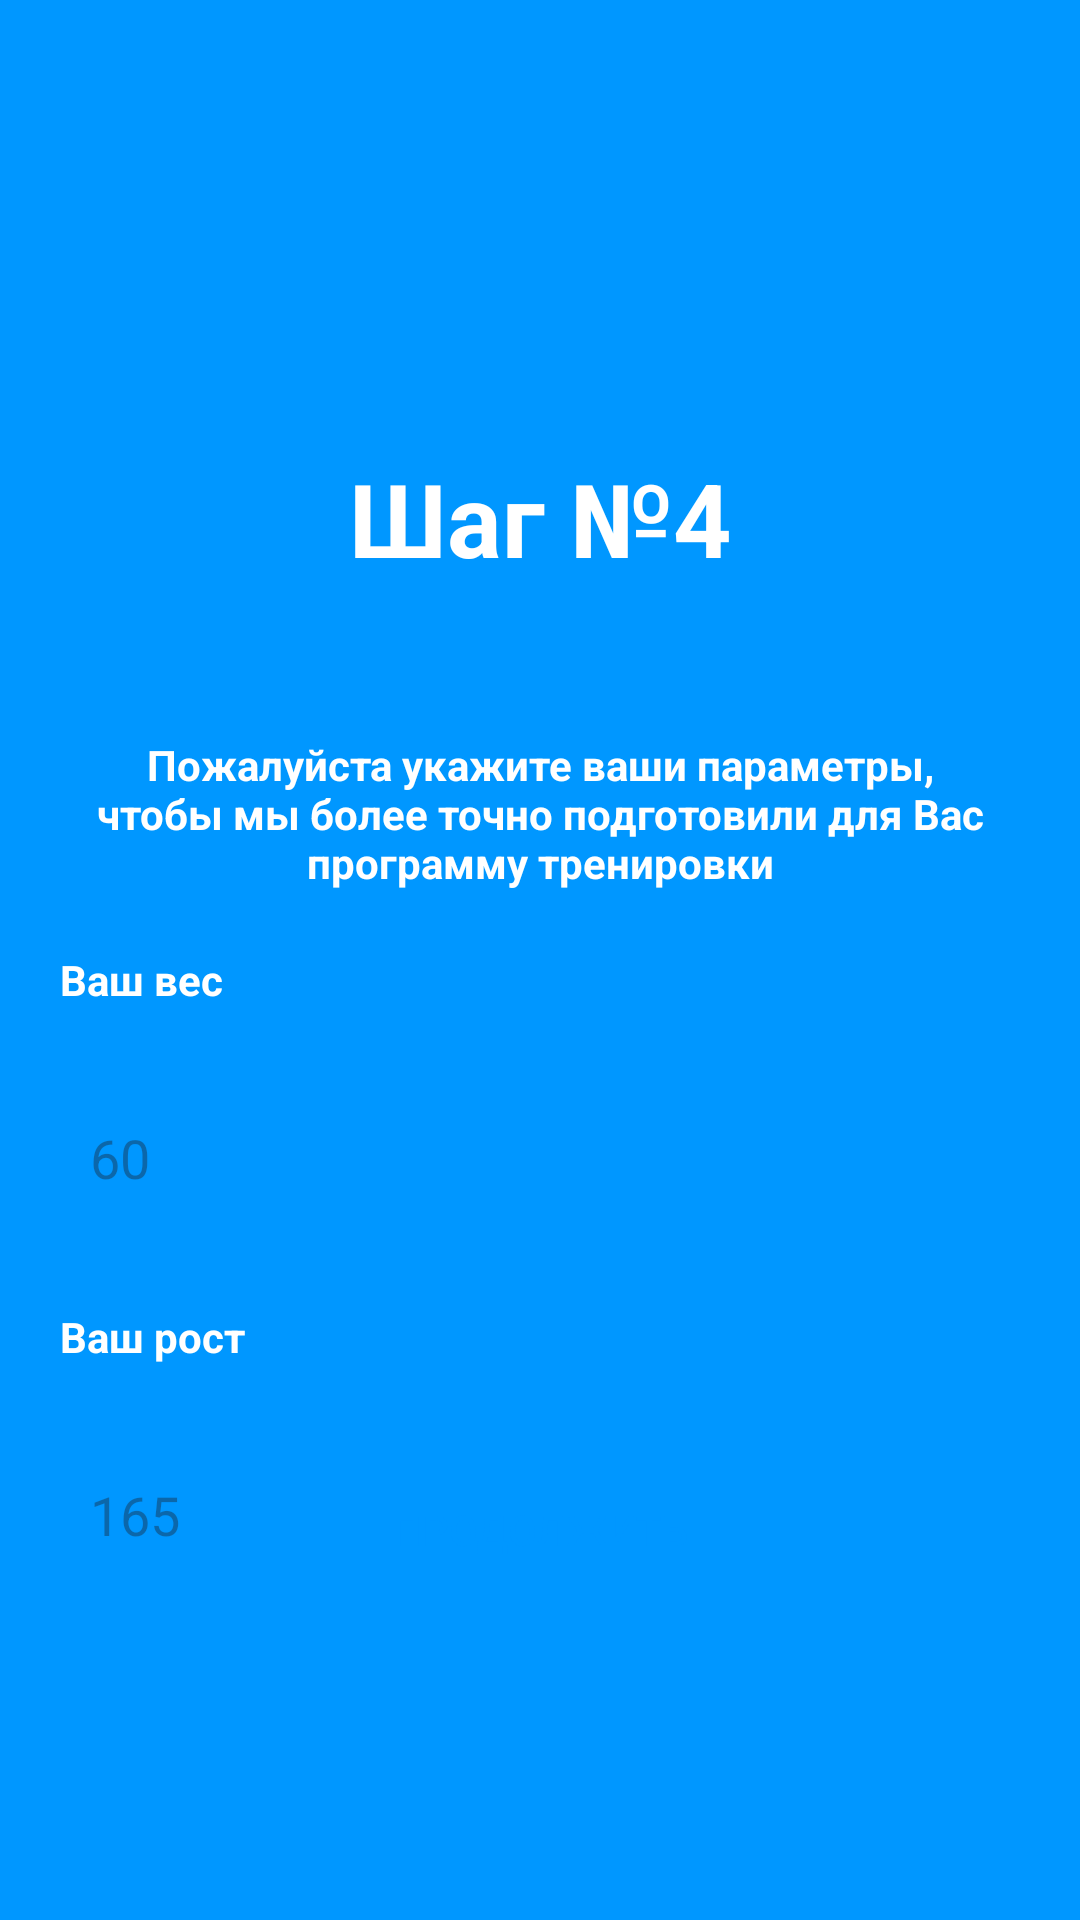

Produce the Android XML layout that renders to this screen, including the resource entries it uses.
<!-- AndroidManifest.xml: application theme Theme.ExpertSystems -->
<!-- res/layout/step_4.xml -->
<?xml version="1.0" encoding="utf-8"?>
<androidx.constraintlayout.widget.ConstraintLayout xmlns:android="http://schemas.android.com/apk/res/android"
    xmlns:app="http://schemas.android.com/apk/res-auto"
    android:layout_width="match_parent"
    android:layout_height="match_parent"
    android:background="#0097ff">

    <TextView
        android:id="@+id/title"
        android:layout_width="wrap_content"
        android:layout_height="wrap_content"
        android:layout_marginTop="150dp"
        android:text="Шаг №4"
        android:textColor="@color/white"
        android:textSize="34sp"
        android:textStyle="bold"
        app:layout_constraintEnd_toEndOf="parent"
        app:layout_constraintHorizontal_bias="0.5"
        app:layout_constraintStart_toStartOf="parent"
        app:layout_constraintTop_toTopOf="parent" />

    <TextView
        android:id="@+id/greetings"
        android:layout_width="match_parent"
        android:layout_height="wrap_content"
        android:layout_marginStart="20dp"
        android:layout_marginTop="50dp"
        android:layout_marginEnd="20dp"
        android:text="Пожалуйста укажите ваши параметры, чтобы мы более точно подготовили для Вас программу тренировки"
        android:textAlignment="center"
        android:textColor="@color/white"
        android:textSize="14sp"
        android:textStyle="bold"
        app:layout_constraintEnd_toEndOf="parent"
        app:layout_constraintHorizontal_bias="0.5"
        app:layout_constraintStart_toStartOf="parent"
        app:layout_constraintTop_toBottomOf="@+id/title" />

    <TextView
        android:id="@+id/tvVes"
        android:layout_width="wrap_content"
        android:layout_height="wrap_content"
        android:layout_marginStart="20dp"
        android:layout_marginTop="20dp"
        android:text="Ваш вес"
        android:textAlignment="center"
        android:textColor="@color/white"
        android:textSize="14sp"
        android:textStyle="bold"
        app:layout_constraintStart_toStartOf="parent"
        app:layout_constraintTop_toBottomOf="@+id/greetings" />

    <EditText
        android:id="@+id/etVes"
        android:layout_width="match_parent"
        android:layout_height="60dp"
        android:layout_marginStart="20dp"
        android:layout_marginTop="20dp"
        android:layout_marginEnd="20dp"
        android:background="@drawable/btn_style"
        android:hint="60"
        android:inputType="number|numberDecimal"
        android:padding="10dp"
        app:layout_constraintEnd_toEndOf="parent"
        app:layout_constraintStart_toStartOf="parent"
        app:layout_constraintTop_toBottomOf="@+id/tvVes" />

    <TextView
        android:id="@+id/tvRost"
        android:layout_width="wrap_content"
        android:layout_height="wrap_content"
        android:layout_marginStart="20dp"
        android:layout_marginTop="20dp"
        android:text="Ваш рост"
        android:textAlignment="center"
        android:textColor="@color/white"
        android:textSize="14sp"
        android:textStyle="bold"
        app:layout_constraintStart_toStartOf="parent"
        app:layout_constraintTop_toBottomOf="@+id/etVes" />

    <EditText
        android:id="@+id/etRost"
        android:layout_width="match_parent"
        android:layout_height="60dp"
        android:layout_marginStart="20dp"
        android:layout_marginTop="20dp"
        android:layout_marginEnd="20dp"
        android:background="@drawable/btn_style"
        android:hint="165"
        android:inputType="number|numberDecimal"
        android:padding="10dp"
        app:layout_constraintEnd_toEndOf="parent"
        app:layout_constraintStart_toStartOf="parent"
        app:layout_constraintTop_toBottomOf="@+id/tvRost" />

    <androidx.appcompat.widget.AppCompatButton
        android:id="@+id/appCompatButton"
        android:layout_width="match_parent"
        android:layout_height="60dp"
        android:layout_marginStart="20dp"
        android:layout_marginEnd="20dp"
        android:layout_marginBottom="100dp"
        android:background="@drawable/btn_style"
        android:text="Продолжить"
        android:onClick="OnLayout"
        android:textColor="#0097ff"
        app:layout_constraintBottom_toBottomOf="parent"
        app:layout_constraintEnd_toEndOf="parent"
        app:layout_constraintStart_toStartOf="parent" />

</androidx.constraintlayout.widget.ConstraintLayout>
<!-- resources referenced by this layout -->
<resources>
  <style name="Theme.ExpertSystems" parent="Base.Theme.ExpertSystems" />
  <style name="Base.Theme.ExpertSystems" parent="Theme.Material3.DayNight.NoActionBar">
          
          
      </style>
  <!-- not gathered from this repository: default colours our renderer supplied (Android Studio template values) -->
  <color name="white">#FFFFFFFF</color>
</resources>
